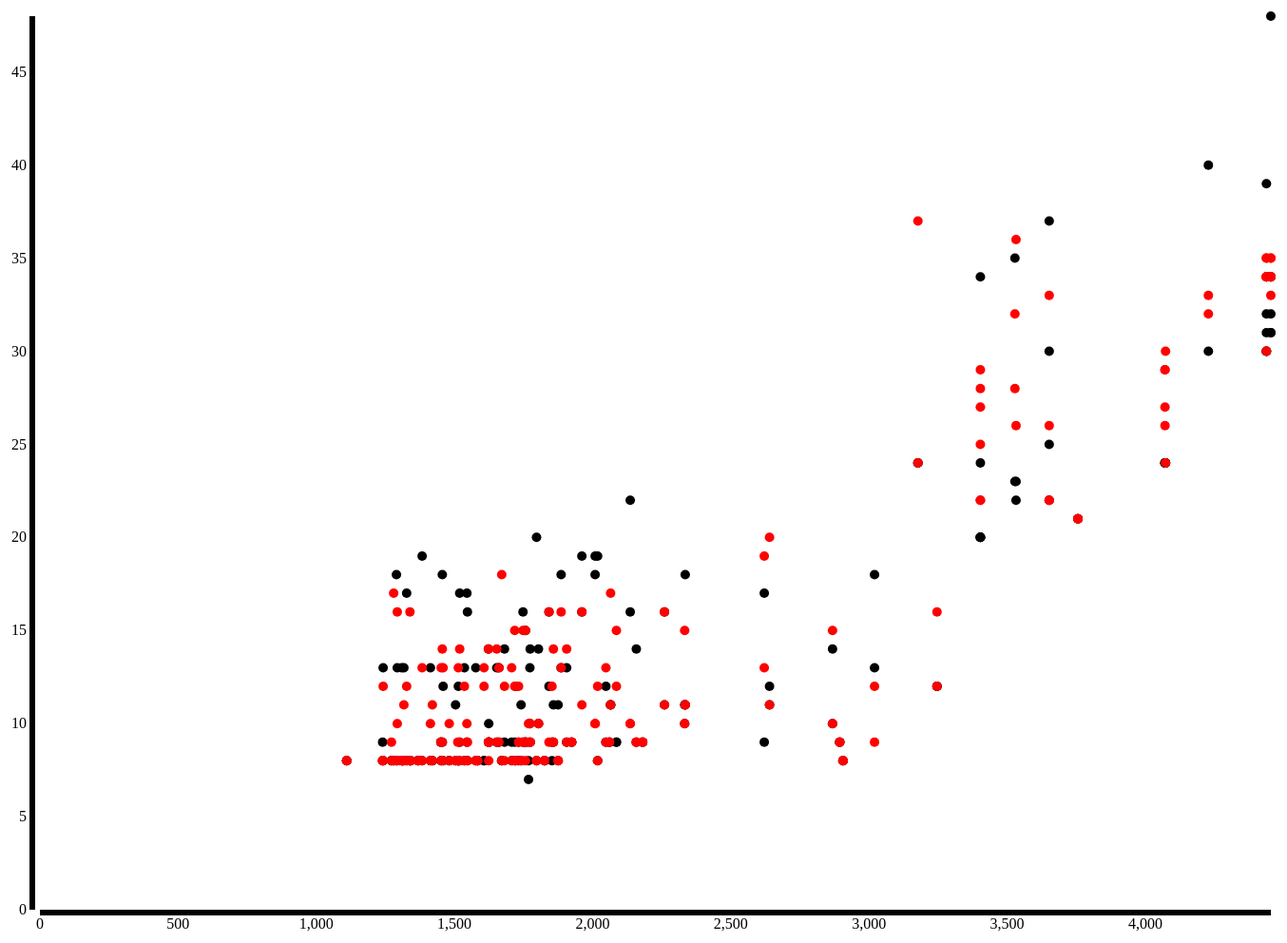
D3 v3 page, settled after 480 driven frames (8 s of simulated time); the page loaded 1 data file(s).


// ── viz.js
'use strict';
var start = performance.now();

var h = 1000;
var w = 1400;
var pad = 50;
var radius = 5;
var svg, xScale, yScale;

function init() {
  d3.json('metrics.json', (err, data) => {
    if (err)
      console.log(err);
    else {
      svg = d3.select('body').append('svg').attr({ width: w, height: h });

      plot(data, 'activities', 1, 'stringify', 1);
    }
  });
}

function plot(data, xKey, xDiv, yKey, yDiv) {
  xScale = createScale(data.api, 0, xKey, pad + 5, w - pad, xDiv);
  yScale = createScale(data.api, 0, yKey, h - pad, 10, yDiv);
  addAxis(xScale, 'bottom', 0, h - pad);
  addAxis(yScale, 'left', pad, 0);
  addCircleGroup(data.api, 'black', xKey, xDiv, yKey, yDiv);
  addCircleGroup(data.apigz, 'red', xKey, xDiv, yKey, yDiv);

  console.log(performance.now() - start + ' ms');
}

function createScale(ds, dmin, key, rmin, rmax, div) {
  var scale = d3.scale.linear()
    .domain([dmin, d3.max(ds, (d) => d[key] / div)])
    .range([rmin, rmax]);
  return scale;
}

function addAxis(scale, position, x, y) {
  var axis = d3.svg.axis().scale(scale).orient(position);
  svg.append('g').call(axis).attr({
    class: 'axis',
    transform: 'translate(' + x + ',' + y + ')'
  })
}

function addCircleGroup(ds, fill, xKey, xDiv, yKey, yDiv) {
  svg.append('g').selectAll('circle').data(ds).enter().append('circle')
    .attr({
      cx: (d) => xScale(d[xKey] / xDiv),
      cy: (d) => yScale(d[yKey] / yDiv),
      r: radius,
      "fill": fill
    });
}

### data: metrics.json
{
 "api": [
  {
   "id": "0026152c-54b9-4f7f-ad86-a674015b6772",
   "init": 3,
   "getBlob": 431,
   "parse": 39,
   "editDoc": 0,
   "stringify": 20,
   "createBlob": 288,
   "e2e": 809,
   "docSize": 5755840,
   "activities": 3403
  },
  {
   "id": "0026152c-54b9-4f7f-ad86-a674015b6772",
   "init": 0,
   "getBlob": 327,
   "parse": 38,
   "editDoc": 0,
   "stringify": 20,
   "createBlob": 263,
   "e2e": 657,
   "docSize": 5755840,
   "activities": 3403
  },
  {
   "id": "00324324-6f1d-419b-ae90-a6710126d6bd",
   "init": 0,
   "getBlob": 350,
   "parse": 40,
   "editDoc": 0,
   "stringify": 20,
   "createBlob": 220,
   "e2e": 635,
   "docSize": 5755840,
   "activities": 3403
  },
  {
   "id": "00324324-6f1d-419b-ae90-a6710126d6bd",
   "init": 0,
   "getBlob": 302,
   "parse": 40,
   "editDoc": 0,
   "stringify": 20,
   "createBlob": 231,
   "e2e": 597,
   "docSize": 5755840,
   "activities": 3403
  },
  {
   "id": "0038cd1c-4ff6-423c-a850-ec826f622244",
   "init": 0,
   "getBlob": 233,
   "parse": 23,
   "editDoc": 0,
   "stringify": 17,
   "createBlob": 170,
   "e2e": 447,
   "docSize": 2940894,
   "activities": 2621
  },
  {
   "id": "0038cd1c-4ff6-423c-a850-ec826f622244",
   "init": 2,
   "getBlob": 151,
   "parse": 20,
   "editDoc": 0,
   "stringify": 9,
   "createBlob": 153,
   "e2e": 341,
   "docSize": 2940894,
   "activities": 2621
  },
  {
   "id": "007a9ad4-3710-4014-9495-a60101244d81",
   "init": 0,
   "getBlob": 373,
   "parse": 43,
   "editDoc": 0,
   "stringify": 22,
   "createBlob": 226,
   "e2e": 668,
   "docSize": 6471807,
   "activities": 3532
  },
  {
   "id": "007a9ad4-3710-4014-9495-a60101244d81",
   "init": 0,
   "getBlob": 295,
   "parse": 47,
   "editDoc": 0,
   "stringify": 23,
   "createBlob": 296,
   "e2e": 665,
   "docSize": 6471807,
   "activities": 3532
  },
  "... 192 more items"
 ],
 "apigz": [
  {
   "id": "0026152c-54b9-4f7f-ad86-a674015b6772",
   "init": 3,
   "getBlob": 312,
   "parse": 44,
   "editDoc": 0,
   "stringify": 22,
   "createBlob": 331,
   "e2e": 743,
   "docSize": 486858,
   "activities": 3403
  },
  {
   "id": "0026152c-54b9-4f7f-ad86-a674015b6772",
   "init": 0,
   "getBlob": 142,
   "parse": 43,
   "editDoc": 0,
   "stringify": 22,
   "createBlob": 167,
   "e2e": 382,
   "docSize": 486858,
   "activities": 3403
  },
  {
   "id": "00324324-6f1d-419b-ae90-a6710126d6bd",
   "init": 0,
   "getBlob": 119,
   "parse": 48,
   "editDoc": 0,
   "stringify": 29,
   "createBlob": 167,
   "e2e": 367,
   "docSize": 486858,
   "activities": 3403
  },
  {
   "id": "00324324-6f1d-419b-ae90-a6710126d6bd",
   "init": 0,
   "getBlob": 102,
   "parse": 48,
   "editDoc": 0,
   "stringify": 28,
   "createBlob": 173,
   "e2e": 357,
   "docSize": 486858,
   "activities": 3403
  },
  {
   "id": "0038cd1c-4ff6-423c-a850-ec826f622244",
   "init": 0,
   "getBlob": 91,
   "parse": 22,
   "editDoc": 0,
   "stringify": 13,
   "createBlob": 135,
   "e2e": 265,
   "docSize": 289552,
   "activities": 2621
  },
  {
   "id": "0038cd1c-4ff6-423c-a850-ec826f622244",
   "init": 0,
   "getBlob": 79,
   "parse": 28,
   "editDoc": 0,
   "stringify": 19,
   "createBlob": 141,
   "e2e": 272,
   "docSize": 289552,
   "activities": 2621
  },
  {
   "id": "007a9ad4-3710-4014-9495-a60101244d81",
   "init": 0,
   "getBlob": 109,
   "parse": 55,
   "editDoc": 0,
   "stringify": 36,
   "createBlob": 185,
   "e2e": 390,
   "docSize": 524990,
   "activities": 3532
  },
  {
   "id": "007a9ad4-3710-4014-9495-a60101244d81",
   "init": 0,
   "getBlob": 98,
   "parse": 44,
   "editDoc": 0,
   "stringify": 26,
   "createBlob": 167,
   "e2e": 339,
   "docSize": 524990,
   "activities": 3532
  },
  "... 192 more items"
 ]
}